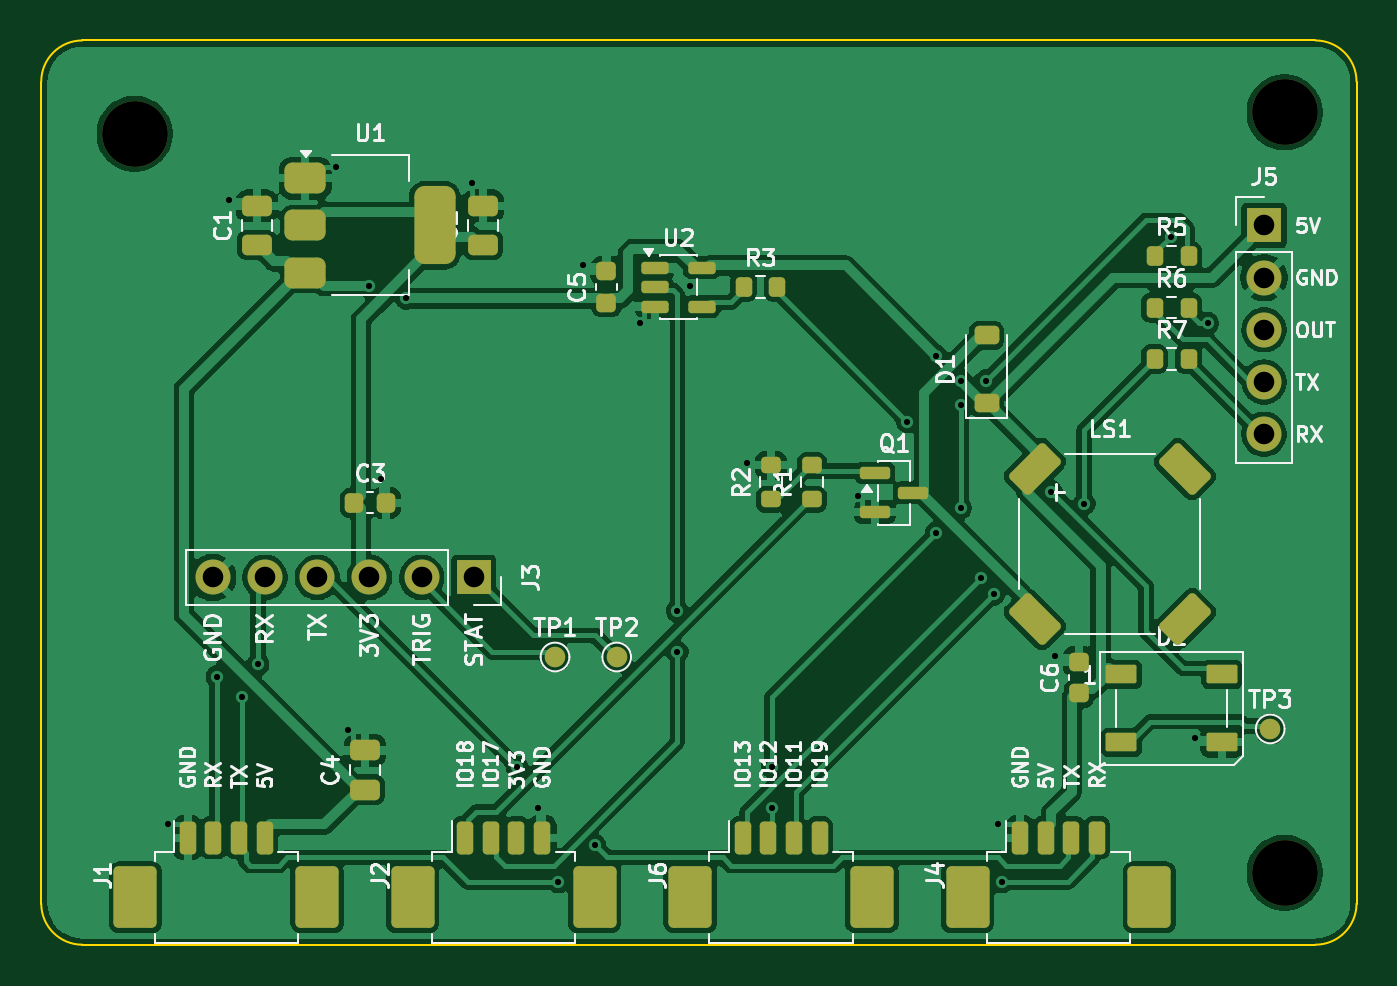
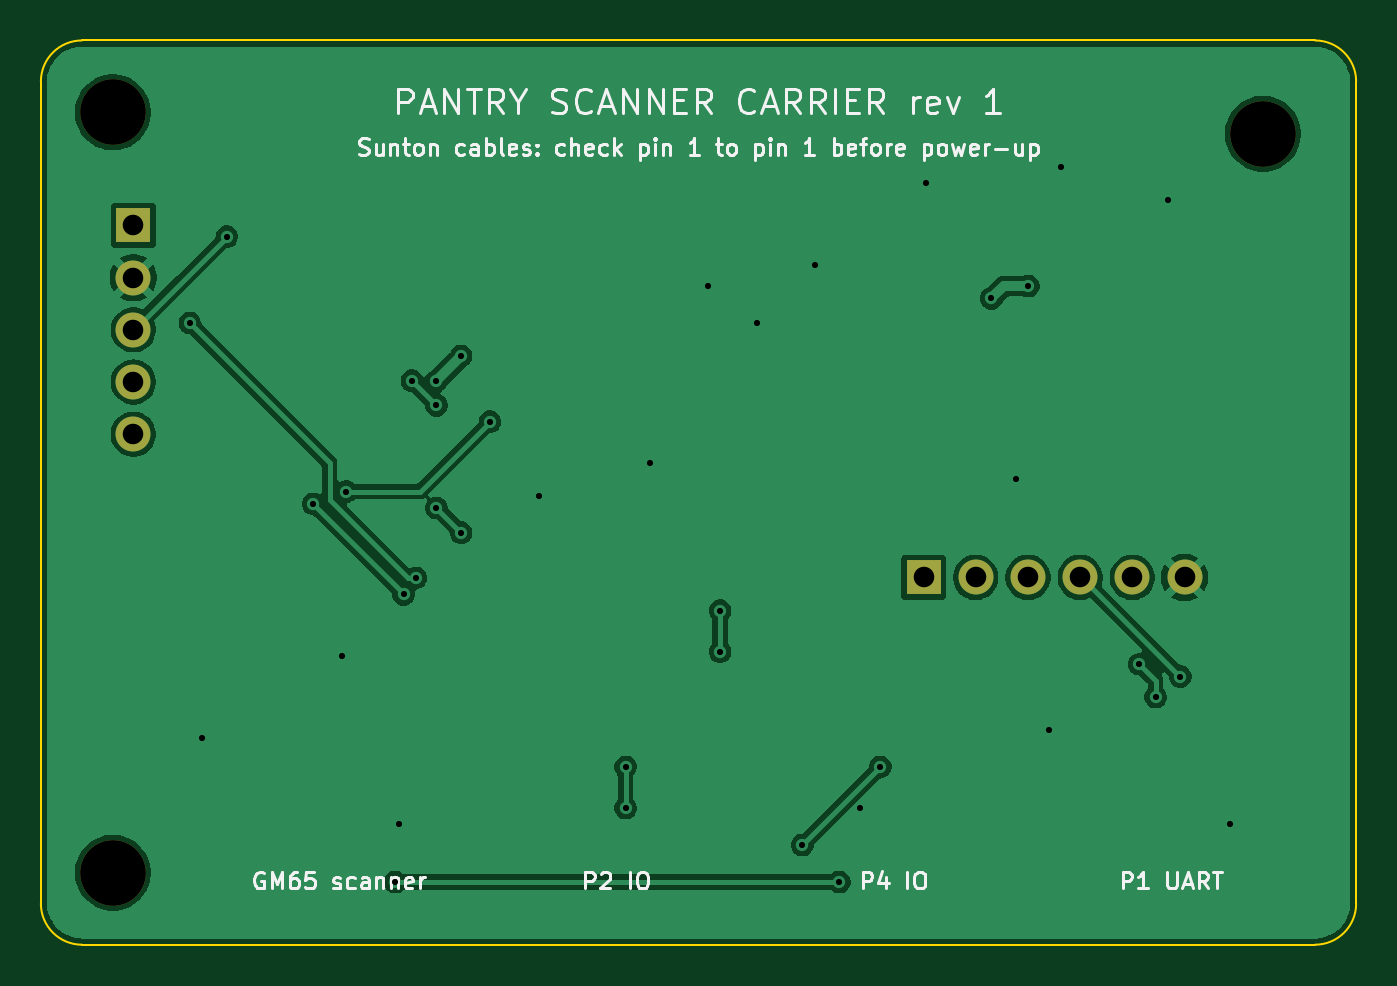
Circuit board: 11 layer files. Board 64.0 x 44.0 mm.
- bottom_copper: scanner-carrier-B_Cu.gbl (52936 bytes)
- bottom_mask: scanner-carrier-B_Mask.gbs (1003 bytes)
- paste: scanner-carrier-B_Paste.gbp (460 bytes)
- bottom_silk: scanner-carrier-B_Silkscreen.gbo (41405 bytes)
- outline: scanner-carrier-Edge_Cuts.gm1 (1000 bytes)
- top_copper: scanner-carrier-F_Cu.gtl (123054 bytes)
- top_mask: scanner-carrier-F_Mask.gts (5609 bytes)
- paste: scanner-carrier-F_Paste.gtp (4895 bytes)
- top_silk: scanner-carrier-F_Silkscreen.gto (74297 bytes)
- drill: scanner-carrier-NPTH.drl (370 bytes)
- drill: scanner-carrier-PTH.drl (1180 bytes)

=== bottom_copper: scanner-carrier-B_Cu.gbl (52936 bytes, source omitted) ===
=== bottom_mask: scanner-carrier-B_Mask.gbs ===
%TF.GenerationSoftware,KiCad,Pcbnew,10.0.7*%
%TF.CreationDate,2026-10-27T17:14:15+00:00*%
%TF.ProjectId,scanner-carrier,7363616e-6e65-4722-9d63-617272696572,rev?*%
%TF.SameCoordinates,Original*%
%TF.FileFunction,Soldermask,Bot*%
%TF.FilePolarity,Negative*%
%FSLAX46Y46*%
G04 Gerber Fmt 4.6, Leading zero omitted, Abs format (unit mm)*
G04 Created by KiCad (PCBNEW 10.0.7) date 2026-10-27 17:14:15*
%MOMM*%
%LPD*%
G01*
G04 APERTURE LIST*
%ADD10R,1.700000X1.700000*%
%ADD11C,1.700000*%
%ADD12C,3.200000*%
G04 APERTURE END LIST*
D10*
%TO.C,J5*%
X159500000Y-89000000D03*
D11*
X159500000Y-91540000D03*
X159500000Y-94080000D03*
X159500000Y-96620000D03*
X159500000Y-99160000D03*
%TD*%
D12*
%TO.C,H3*%
X160500000Y-83500000D03*
%TD*%
%TO.C,H4*%
X160500000Y-120500000D03*
%TD*%
D10*
%TO.C,J3*%
X121050000Y-106130000D03*
D11*
X118510000Y-106130000D03*
X115970000Y-106130000D03*
X113430000Y-106130000D03*
X110890000Y-106130000D03*
X108350000Y-106130000D03*
%TD*%
D12*
%TO.C,H1*%
X104540000Y-84540000D03*
%TD*%
M02*

=== paste: scanner-carrier-B_Paste.gbp ===
%TF.GenerationSoftware,KiCad,Pcbnew,10.0.7*%
%TF.CreationDate,2026-10-27T17:14:15+00:00*%
%TF.ProjectId,scanner-carrier,7363616e-6e65-4722-9d63-617272696572,rev?*%
%TF.SameCoordinates,Original*%
%TF.FileFunction,Paste,Bot*%
%TF.FilePolarity,Positive*%
%FSLAX46Y46*%
G04 Gerber Fmt 4.6, Leading zero omitted, Abs format (unit mm)*
G04 Created by KiCad (PCBNEW 10.0.7) date 2026-10-27 17:14:15*
%MOMM*%
%LPD*%
G01*
G04 APERTURE LIST*
G04 APERTURE END LIST*
M02*

=== bottom_silk: scanner-carrier-B_Silkscreen.gbo (41405 bytes, source omitted) ===
=== outline: scanner-carrier-Edge_Cuts.gm1 ===
%TF.GenerationSoftware,KiCad,Pcbnew,10.0.7*%
%TF.CreationDate,2026-10-27T17:14:15+00:00*%
%TF.ProjectId,scanner-carrier,7363616e-6e65-4722-9d63-617272696572,rev?*%
%TF.SameCoordinates,Original*%
%TF.FileFunction,Profile,NP*%
%FSLAX46Y46*%
G04 Gerber Fmt 4.6, Leading zero omitted, Abs format (unit mm)*
G04 Created by KiCad (PCBNEW 10.0.7) date 2026-10-27 17:14:15*
%MOMM*%
%LPD*%
G01*
G04 APERTURE LIST*
%TA.AperFunction,Profile*%
%ADD10C,0.100000*%
%TD*%
G04 APERTURE END LIST*
D10*
X100000000Y-82000000D02*
G75*
G02*
X102000000Y-80000000I2000000J0D01*
G01*
X100000000Y-122000000D02*
X100000000Y-82000000D01*
X102000000Y-80000000D02*
X162000000Y-80000000D01*
X102000000Y-124000000D02*
G75*
G02*
X100000000Y-122000000I0J2000000D01*
G01*
X162000000Y-80000000D02*
G75*
G02*
X164000000Y-82000000I0J-2000000D01*
G01*
X162000000Y-124000000D02*
X102000000Y-124000000D01*
X164000000Y-82000000D02*
X164000000Y-122000000D01*
X164000000Y-122000000D02*
G75*
G02*
X162000000Y-124000000I-2000000J0D01*
G01*
M02*

=== top_copper: scanner-carrier-F_Cu.gtl (123054 bytes, source omitted) ===
=== top_mask: scanner-carrier-F_Mask.gts ===
%TF.GenerationSoftware,KiCad,Pcbnew,10.0.7*%
%TF.CreationDate,2026-10-27T17:14:15+00:00*%
%TF.ProjectId,scanner-carrier,7363616e-6e65-4722-9d63-617272696572,rev?*%
%TF.SameCoordinates,Original*%
%TF.FileFunction,Soldermask,Top*%
%TF.FilePolarity,Negative*%
%FSLAX46Y46*%
G04 Gerber Fmt 4.6, Leading zero omitted, Abs format (unit mm)*
G04 Created by KiCad (PCBNEW 10.0.7) date 2026-10-27 17:14:15*
%MOMM*%
%LPD*%
G01*
G04 APERTURE LIST*
G04 Aperture macros list*
%AMRoundRect*
0 Rectangle with rounded corners*
0 $1 Rounding radius*
0 $2 $3 $4 $5 $6 $7 $8 $9 X,Y pos of 4 corners*
0 Add a 4 corners polygon primitive as box body*
4,1,4,$2,$3,$4,$5,$6,$7,$8,$9,$2,$3,0*
0 Add four circle primitives for the rounded corners*
1,1,$1+$1,$2,$3*
1,1,$1+$1,$4,$5*
1,1,$1+$1,$6,$7*
1,1,$1+$1,$8,$9*
0 Add four rect primitives between the rounded corners*
20,1,$1+$1,$2,$3,$4,$5,0*
20,1,$1+$1,$4,$5,$6,$7,0*
20,1,$1+$1,$6,$7,$8,$9,0*
20,1,$1+$1,$8,$9,$2,$3,0*%
G04 Aperture macros list end*
%ADD10RoundRect,0.200000X-0.200000X-0.600000X0.200000X-0.600000X0.200000X0.600000X-0.200000X0.600000X0*%
%ADD11RoundRect,0.250001X-0.799999X-1.249999X0.799999X-1.249999X0.799999X1.249999X-0.799999X1.249999X0*%
%ADD12RoundRect,0.200000X-0.200000X-0.275000X0.200000X-0.275000X0.200000X0.275000X-0.200000X0.275000X0*%
%ADD13RoundRect,0.150000X-0.587500X-0.150000X0.587500X-0.150000X0.587500X0.150000X-0.587500X0.150000X0*%
%ADD14C,1.000000*%
%ADD15RoundRect,0.375000X-0.625000X-0.375000X0.625000X-0.375000X0.625000X0.375000X-0.625000X0.375000X0*%
%ADD16RoundRect,0.500000X-0.500000X-1.400000X0.500000X-1.400000X0.500000X1.400000X-0.500000X1.400000X0*%
%ADD17RoundRect,0.225000X0.250000X-0.225000X0.250000X0.225000X-0.250000X0.225000X-0.250000X-0.225000X0*%
%ADD18RoundRect,0.250000X0.475000X-0.250000X0.475000X0.250000X-0.475000X0.250000X-0.475000X-0.250000X0*%
%ADD19R,1.700000X1.700000*%
%ADD20C,1.700000*%
%ADD21RoundRect,0.200000X0.275000X-0.200000X0.275000X0.200000X-0.275000X0.200000X-0.275000X-0.200000X0*%
%ADD22C,3.200000*%
%ADD23RoundRect,0.225000X-0.225000X-0.250000X0.225000X-0.250000X0.225000X0.250000X-0.225000X0.250000X0*%
%ADD24RoundRect,0.150000X-0.512500X-0.150000X0.512500X-0.150000X0.512500X0.150000X-0.512500X0.150000X0*%
%ADD25RoundRect,0.090000X-0.660000X-0.360000X0.660000X-0.360000X0.660000X0.360000X-0.660000X0.360000X0*%
%ADD26RoundRect,0.225000X0.375000X-0.225000X0.375000X0.225000X-0.375000X0.225000X-0.375000X-0.225000X0*%
%ADD27RoundRect,0.210000X1.046518X-0.353553X-0.353553X1.046518X-1.046518X0.353553X0.353553X-1.046518X0*%
%ADD28RoundRect,0.210000X-0.353553X-1.046518X1.046518X0.353553X0.353553X1.046518X-1.046518X-0.353553X0*%
G04 APERTURE END LIST*
D10*
%TO.C,J1*%
X107125000Y-118800000D03*
X108375000Y-118800000D03*
X109625000Y-118800000D03*
X110875000Y-118800000D03*
D11*
X104575000Y-121700000D03*
X113425000Y-121700000D03*
%TD*%
D12*
%TO.C,R7*%
X154175000Y-95500000D03*
X155825000Y-95500000D03*
%TD*%
D13*
%TO.C,Q1*%
X140562500Y-101050000D03*
X140562500Y-102950000D03*
X142437500Y-102000000D03*
%TD*%
D14*
%TO.C,TP3*%
X159800000Y-113500000D03*
%TD*%
D15*
%TO.C,U1*%
X112850000Y-86700000D03*
X112850000Y-89000000D03*
D16*
X119150000Y-89000000D03*
D15*
X112850000Y-91300000D03*
%TD*%
D12*
%TO.C,R6*%
X154175000Y-93000000D03*
X155825000Y-93000000D03*
%TD*%
D17*
%TO.C,C5*%
X127500000Y-92775000D03*
X127500000Y-91225000D03*
%TD*%
D18*
%TO.C,C2*%
X121500000Y-89950000D03*
X121500000Y-88050000D03*
%TD*%
D19*
%TO.C,J5*%
X159500000Y-89000000D03*
D20*
X159500000Y-91540000D03*
X159500000Y-94080000D03*
X159500000Y-96620000D03*
X159500000Y-99160000D03*
%TD*%
D21*
%TO.C,R2*%
X135500000Y-102325000D03*
X135500000Y-100675000D03*
%TD*%
D22*
%TO.C,H3*%
X160500000Y-83500000D03*
%TD*%
D23*
%TO.C,C3*%
X115225000Y-102500000D03*
X116775000Y-102500000D03*
%TD*%
D10*
%TO.C,J4*%
X147625000Y-118800000D03*
X148875000Y-118800000D03*
X150125000Y-118800000D03*
X151375000Y-118800000D03*
D11*
X145075000Y-121700000D03*
X153925000Y-121700000D03*
%TD*%
D17*
%TO.C,C6*%
X150500000Y-111775000D03*
X150500000Y-110225000D03*
%TD*%
D21*
%TO.C,R1*%
X137500000Y-102325000D03*
X137500000Y-100675000D03*
%TD*%
D18*
%TO.C,C1*%
X110500000Y-89950000D03*
X110500000Y-88050000D03*
%TD*%
D24*
%TO.C,U2*%
X129862500Y-91050000D03*
X129862500Y-92000000D03*
X129862500Y-92950000D03*
X132137500Y-92950000D03*
X132137500Y-91050000D03*
%TD*%
D12*
%TO.C,R3*%
X134175000Y-92000000D03*
X135825000Y-92000000D03*
%TD*%
D22*
%TO.C,H4*%
X160500000Y-120500000D03*
%TD*%
D12*
%TO.C,R5*%
X154175000Y-90500000D03*
X155825000Y-90500000D03*
%TD*%
D19*
%TO.C,J3*%
X121050000Y-106130000D03*
D20*
X118510000Y-106130000D03*
X115970000Y-106130000D03*
X113430000Y-106130000D03*
X110890000Y-106130000D03*
X108350000Y-106130000D03*
%TD*%
D10*
%TO.C,J6*%
X134125000Y-118800000D03*
X135375000Y-118800000D03*
X136625000Y-118800000D03*
X137875000Y-118800000D03*
D11*
X131575000Y-121700000D03*
X140425000Y-121700000D03*
%TD*%
D10*
%TO.C,J2*%
X120625000Y-118800000D03*
X121875000Y-118800000D03*
X123125000Y-118800000D03*
X124375000Y-118800000D03*
D11*
X118075000Y-121700000D03*
X126925000Y-121700000D03*
%TD*%
D25*
%TO.C,D2*%
X152550000Y-110850000D03*
X152550000Y-114150000D03*
X157450000Y-114150000D03*
X157450000Y-110850000D03*
%TD*%
D14*
%TO.C,TP2*%
X128000000Y-110000000D03*
%TD*%
%TO.C,TP1*%
X125000000Y-110000000D03*
%TD*%
D26*
%TO.C,D1*%
X146000000Y-97650000D03*
X146000000Y-94350000D03*
%TD*%
D22*
%TO.C,H1*%
X104540000Y-84540000D03*
%TD*%
D27*
%TO.C,LS1*%
X155650000Y-100850000D03*
D28*
X155650000Y-108150000D03*
X148350000Y-100850000D03*
D27*
X148350000Y-108150000D03*
%TD*%
D18*
%TO.C,C4*%
X115750000Y-116450000D03*
X115750000Y-114550000D03*
%TD*%
M02*

=== paste: scanner-carrier-F_Paste.gtp ===
%TF.GenerationSoftware,KiCad,Pcbnew,10.0.7*%
%TF.CreationDate,2026-10-27T17:14:15+00:00*%
%TF.ProjectId,scanner-carrier,7363616e-6e65-4722-9d63-617272696572,rev?*%
%TF.SameCoordinates,Original*%
%TF.FileFunction,Paste,Top*%
%TF.FilePolarity,Positive*%
%FSLAX46Y46*%
G04 Gerber Fmt 4.6, Leading zero omitted, Abs format (unit mm)*
G04 Created by KiCad (PCBNEW 10.0.7) date 2026-10-27 17:14:15*
%MOMM*%
%LPD*%
G01*
G04 APERTURE LIST*
G04 Aperture macros list*
%AMRoundRect*
0 Rectangle with rounded corners*
0 $1 Rounding radius*
0 $2 $3 $4 $5 $6 $7 $8 $9 X,Y pos of 4 corners*
0 Add a 4 corners polygon primitive as box body*
4,1,4,$2,$3,$4,$5,$6,$7,$8,$9,$2,$3,0*
0 Add four circle primitives for the rounded corners*
1,1,$1+$1,$2,$3*
1,1,$1+$1,$4,$5*
1,1,$1+$1,$6,$7*
1,1,$1+$1,$8,$9*
0 Add four rect primitives between the rounded corners*
20,1,$1+$1,$2,$3,$4,$5,0*
20,1,$1+$1,$4,$5,$6,$7,0*
20,1,$1+$1,$6,$7,$8,$9,0*
20,1,$1+$1,$8,$9,$2,$3,0*%
G04 Aperture macros list end*
%ADD10RoundRect,0.200000X-0.200000X-0.600000X0.200000X-0.600000X0.200000X0.600000X-0.200000X0.600000X0*%
%ADD11RoundRect,0.250001X-0.799999X-1.249999X0.799999X-1.249999X0.799999X1.249999X-0.799999X1.249999X0*%
%ADD12RoundRect,0.200000X-0.200000X-0.275000X0.200000X-0.275000X0.200000X0.275000X-0.200000X0.275000X0*%
%ADD13RoundRect,0.150000X-0.587500X-0.150000X0.587500X-0.150000X0.587500X0.150000X-0.587500X0.150000X0*%
%ADD14RoundRect,0.375000X-0.625000X-0.375000X0.625000X-0.375000X0.625000X0.375000X-0.625000X0.375000X0*%
%ADD15RoundRect,0.500000X-0.500000X-1.400000X0.500000X-1.400000X0.500000X1.400000X-0.500000X1.400000X0*%
%ADD16RoundRect,0.225000X0.250000X-0.225000X0.250000X0.225000X-0.250000X0.225000X-0.250000X-0.225000X0*%
%ADD17RoundRect,0.250000X0.475000X-0.250000X0.475000X0.250000X-0.475000X0.250000X-0.475000X-0.250000X0*%
%ADD18RoundRect,0.200000X0.275000X-0.200000X0.275000X0.200000X-0.275000X0.200000X-0.275000X-0.200000X0*%
%ADD19RoundRect,0.225000X-0.225000X-0.250000X0.225000X-0.250000X0.225000X0.250000X-0.225000X0.250000X0*%
%ADD20RoundRect,0.150000X-0.512500X-0.150000X0.512500X-0.150000X0.512500X0.150000X-0.512500X0.150000X0*%
%ADD21RoundRect,0.090000X-0.660000X-0.360000X0.660000X-0.360000X0.660000X0.360000X-0.660000X0.360000X0*%
%ADD22RoundRect,0.225000X0.375000X-0.225000X0.375000X0.225000X-0.375000X0.225000X-0.375000X-0.225000X0*%
%ADD23RoundRect,0.210000X1.046518X-0.353553X-0.353553X1.046518X-1.046518X0.353553X0.353553X-1.046518X0*%
%ADD24RoundRect,0.210000X-0.353553X-1.046518X1.046518X0.353553X0.353553X1.046518X-1.046518X-0.353553X0*%
G04 APERTURE END LIST*
D10*
%TO.C,J1*%
X107125000Y-118800000D03*
X108375000Y-118800000D03*
X109625000Y-118800000D03*
X110875000Y-118800000D03*
D11*
X104575000Y-121700000D03*
X113425000Y-121700000D03*
%TD*%
D12*
%TO.C,R7*%
X154175000Y-95500000D03*
X155825000Y-95500000D03*
%TD*%
D13*
%TO.C,Q1*%
X140562500Y-101050000D03*
X140562500Y-102950000D03*
X142437500Y-102000000D03*
%TD*%
D14*
%TO.C,U1*%
X112850000Y-86700000D03*
X112850000Y-89000000D03*
D15*
X119150000Y-89000000D03*
D14*
X112850000Y-91300000D03*
%TD*%
D12*
%TO.C,R6*%
X154175000Y-93000000D03*
X155825000Y-93000000D03*
%TD*%
D16*
%TO.C,C5*%
X127500000Y-92775000D03*
X127500000Y-91225000D03*
%TD*%
D17*
%TO.C,C2*%
X121500000Y-89950000D03*
X121500000Y-88050000D03*
%TD*%
D18*
%TO.C,R2*%
X135500000Y-102325000D03*
X135500000Y-100675000D03*
%TD*%
D19*
%TO.C,C3*%
X115225000Y-102500000D03*
X116775000Y-102500000D03*
%TD*%
D10*
%TO.C,J4*%
X147625000Y-118800000D03*
X148875000Y-118800000D03*
X150125000Y-118800000D03*
X151375000Y-118800000D03*
D11*
X145075000Y-121700000D03*
X153925000Y-121700000D03*
%TD*%
D16*
%TO.C,C6*%
X150500000Y-111775000D03*
X150500000Y-110225000D03*
%TD*%
D18*
%TO.C,R1*%
X137500000Y-102325000D03*
X137500000Y-100675000D03*
%TD*%
D17*
%TO.C,C1*%
X110500000Y-89950000D03*
X110500000Y-88050000D03*
%TD*%
D20*
%TO.C,U2*%
X129862500Y-91050000D03*
X129862500Y-92000000D03*
X129862500Y-92950000D03*
X132137500Y-92950000D03*
X132137500Y-91050000D03*
%TD*%
D12*
%TO.C,R3*%
X134175000Y-92000000D03*
X135825000Y-92000000D03*
%TD*%
%TO.C,R5*%
X154175000Y-90500000D03*
X155825000Y-90500000D03*
%TD*%
D10*
%TO.C,J6*%
X134125000Y-118800000D03*
X135375000Y-118800000D03*
X136625000Y-118800000D03*
X137875000Y-118800000D03*
D11*
X131575000Y-121700000D03*
X140425000Y-121700000D03*
%TD*%
D10*
%TO.C,J2*%
X120625000Y-118800000D03*
X121875000Y-118800000D03*
X123125000Y-118800000D03*
X124375000Y-118800000D03*
D11*
X118075000Y-121700000D03*
X126925000Y-121700000D03*
%TD*%
D21*
%TO.C,D2*%
X152550000Y-110850000D03*
X152550000Y-114150000D03*
X157450000Y-114150000D03*
X157450000Y-110850000D03*
%TD*%
D22*
%TO.C,D1*%
X146000000Y-97650000D03*
X146000000Y-94350000D03*
%TD*%
D23*
%TO.C,LS1*%
X155650000Y-100850000D03*
D24*
X155650000Y-108150000D03*
X148350000Y-100850000D03*
D23*
X148350000Y-108150000D03*
%TD*%
D17*
%TO.C,C4*%
X115750000Y-116450000D03*
X115750000Y-114550000D03*
%TD*%
M02*

=== top_silk: scanner-carrier-F_Silkscreen.gto (74297 bytes, source omitted) ===
=== drill: scanner-carrier-NPTH.drl ===
M48
; DRILL file KiCad 10.0.7 date 2026-10-27T17:14:16
; FORMAT={-:-/ absolute / metric / decimal}
; #@! TF.CreationDate,2026-10-27T17:14:16+00:00
; #@! TF.GenerationSoftware,Kicad,Pcbnew,10.0.7
; #@! TF.FileFunction,NonPlated,1,2,NPTH
FMAT,2
METRIC
; #@! TA.AperFunction,NonPlated,NPTH,ComponentDrill
T1C3.200
%
G90
G05
T1
X104.54Y-84.54
X160.5Y-83.5
X160.5Y-120.5
M30

=== drill: scanner-carrier-PTH.drl ===
M48
; DRILL file KiCad 10.0.7 date 2026-10-27T17:14:16
; FORMAT={-:-/ absolute / metric / decimal}
; #@! TF.CreationDate,2026-10-27T17:14:16+00:00
; #@! TF.GenerationSoftware,Kicad,Pcbnew,10.0.7
; #@! TF.FileFunction,Plated,1,2,PTH
FMAT,2
METRIC
; #@! TA.AperFunction,Plated,PTH,ViaDrill
T1C0.300
; #@! TA.AperFunction,Plated,PTH,ComponentDrill
T2C1.000
%
G90
G05
T1
X106.15Y-118.15
X108.55Y-110.95
X109.15Y-87.75
X109.75Y-111.95
X110.55Y-110.35
X114.35Y-86.15
X114.95Y-113.55
X115.95Y-91.95
X116.55Y-101.35
X117.75Y-92.55
X120.95Y-86.95
X123.15Y-115.35
X124.15Y-117.35
X125.15Y-120.95
X126.35Y-90.95
X126.95Y-119.15
X129.15Y-93.75
X130.95Y-107.75
X130.95Y-109.75
X131.55Y-91.95
X134.35Y-100.55
X135.55Y-115.35
X135.55Y-117.35
X139.75Y-102.15
X142.15Y-98.55
X143.55Y-95.35
X143.55Y-103.95
X144.75Y-96.55
X144.75Y-97.75
X144.75Y-102.75
X145.75Y-106.15
X145.95Y-96.55
X146.35Y-106.95
X146.55Y-118.15
X146.75Y-120.95
X149.15Y-101.95
X149.35Y-109.95
X150.75Y-102.55
X154.95Y-89.55
X156.15Y-113.95
X156.75Y-93.75
T2
X108.35Y-106.13
X110.89Y-106.13
X113.43Y-106.13
X115.97Y-106.13
X118.51Y-106.13
X121.05Y-106.13
X159.5Y-89.0
X159.5Y-91.54
X159.5Y-94.08
X159.5Y-96.62
X159.5Y-99.16
M30
